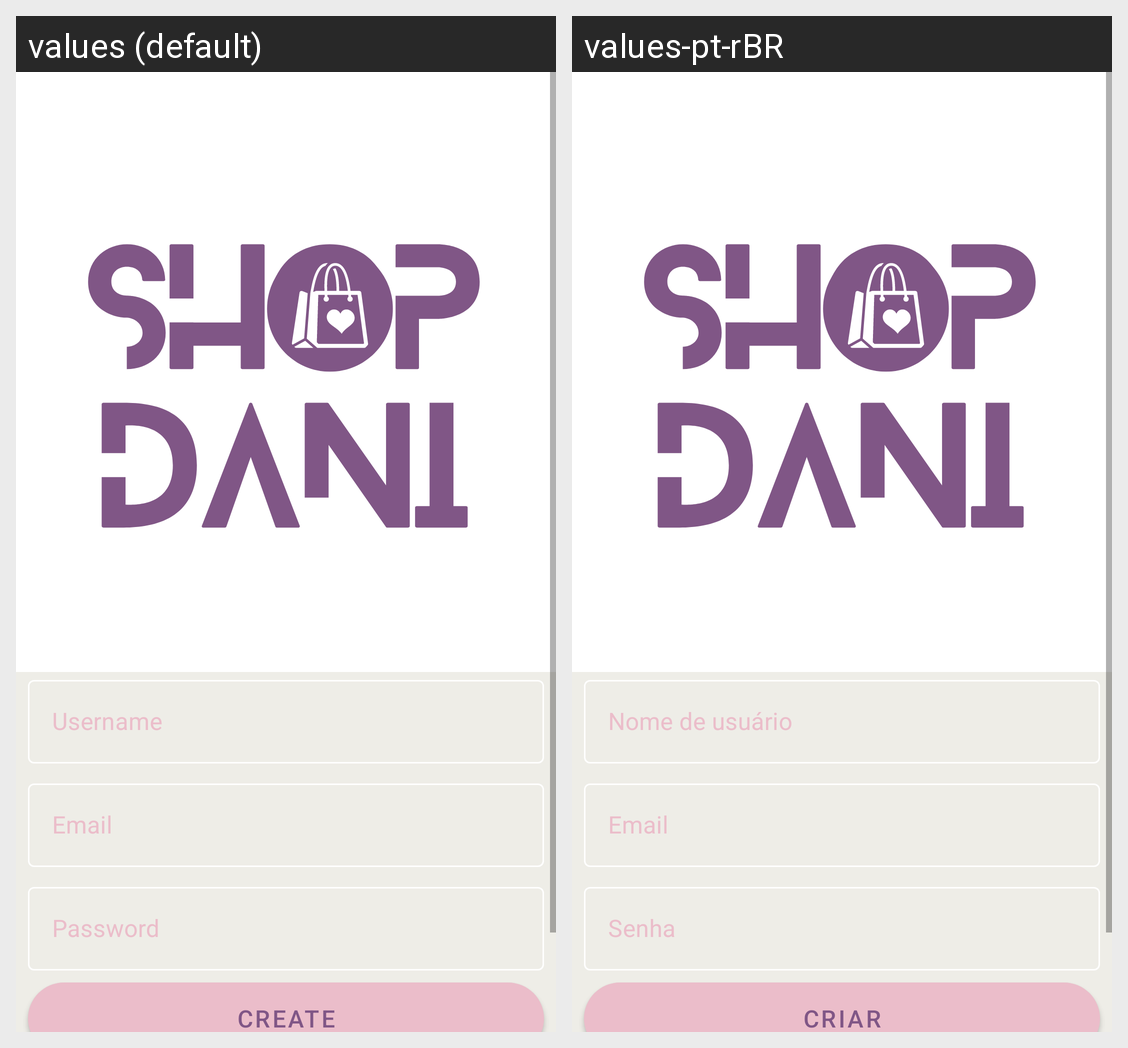

For this localized Android screen grid, give each drawn string resource with its value in every locale shown.
Android screen res/layout/fragment_create_account.xml rendered under 2 locales, left to right: values (default), values-pt-rBR. Device: Nexus 5 (rendered at 1080×1920; each locale shown at half size, 540×960, under a caption strip naming it); theme Theme.Jaspe.
Strings drawn on this screen, with the default value and each locale's value (text and hints the layout hard-codes, and strings that could not be matched under every locale, appear in the picture but are not listed):

username_label
  values: Username
  values-pt-rBR: Nome de usuário

email_label
  values: Email
  values-pt-rBR: Email

password_label
  values: Password
  values-pt-rBR: Senha

create_label
  values: Create
  values-pt-rBR: Criar
